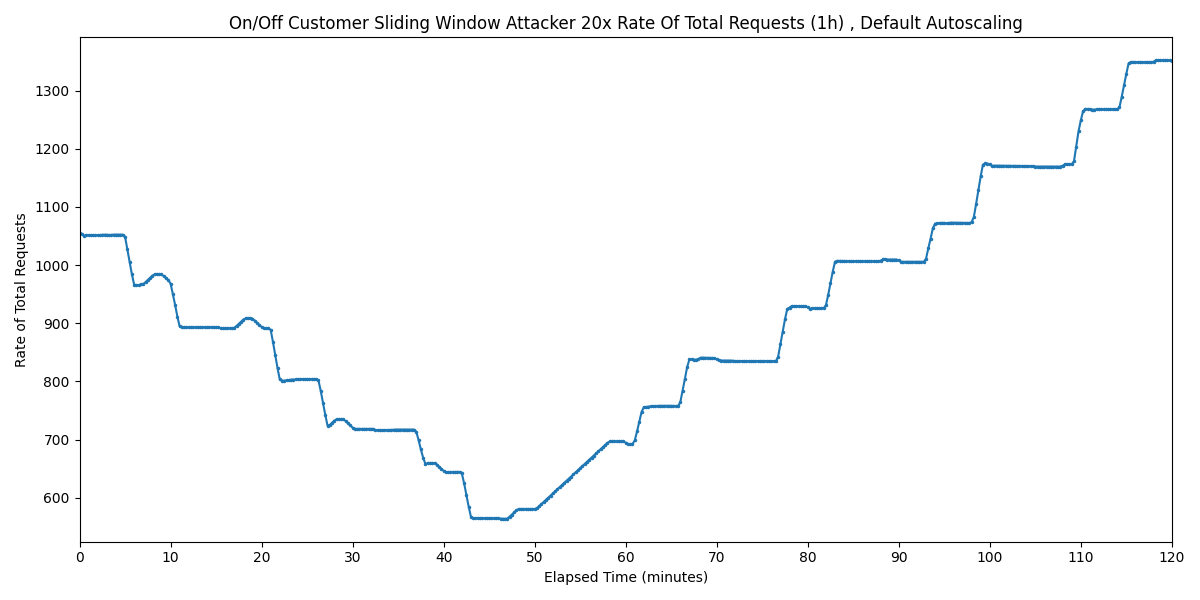

The data file committed next to this chart (first rows):
Timestamp, Rate of Total Requests
2025-03-28 03:32:10.075, 1055
2025-03-28 03:32:25.075, 1053
2025-03-28 03:32:40.075, 1050
2025-03-28 03:32:55.075, 1052
2025-03-28 03:33:10.075, 1052
2025-03-28 03:33:25.075, 1052
2025-03-28 03:33:40.075, 1052
2025-03-28 03:33:55.075, 1052
2025-03-28 03:34:10.075, 1052
2025-03-28 03:34:25.075, 1051
2025-03-28 03:34:40.075, 1052
2025-03-28 03:34:55.075, 1052
2025-03-28 03:35:10.075, 1052
2025-03-28 03:35:25.075, 1052
2025-03-28 03:35:40.075, 1052
2025-03-28 03:35:55.075, 1052
2025-03-28 03:36:10.075, 1052
2025-03-28 03:36:25.075, 1052
2025-03-28 03:36:40.075, 1052
2025-03-28 03:36:55.075, 1052
2025-03-28 03:37:10.075, 1049
2025-03-28 03:37:25.075, 1028
2025-03-28 03:37:40.075, 1005
2025-03-28 03:37:55.075, 984.3
2025-03-28 03:38:10.075, 966.5
2025-03-28 03:38:25.075, 965.6
2025-03-28 03:38:40.075, 965.7
2025-03-28 03:38:55.075, 966.8
2025-03-28 03:39:10.075, 967.3
2025-03-28 03:39:25.075, 970.7
2025-03-28 03:39:40.075, 974.3
2025-03-28 03:39:55.075, 978
2025-03-28 03:40:10.075, 981.7
2025-03-28 03:40:25.075, 983.9
2025-03-28 03:40:40.075, 983.9
2025-03-28 03:40:55.075, 984
2025-03-28 03:41:10.075, 983.9
2025-03-28 03:41:25.075, 981.1
2025-03-28 03:41:40.075, 977.8
2025-03-28 03:41:55.075, 974.2
2025-03-28 03:42:10.075, 968.2
2025-03-28 03:42:25.075, 950.4
2025-03-28 03:42:40.075, 931.5
2025-03-28 03:42:55.075, 911.5
2025-03-28 03:43:10.075, 894.5
2025-03-28 03:43:25.075, 892.7
2025-03-28 03:43:40.075, 892.8
2025-03-28 03:43:55.075, 892.8
2025-03-28 03:44:10.075, 892.9
2025-03-28 03:44:25.075, 893
2025-03-28 03:44:40.075, 893.1
2025-03-28 03:44:55.075, 893.1
2025-03-28 03:45:10.075, 893.1
2025-03-28 03:45:25.075, 893
2025-03-28 03:45:40.075, 893
2025-03-28 03:45:55.075, 893
2025-03-28 03:46:10.075, 893.1
2025-03-28 03:46:25.075, 893.2
2025-03-28 03:46:40.075, 893.2
2025-03-28 03:46:55.075, 893.2
... 421 more rows
